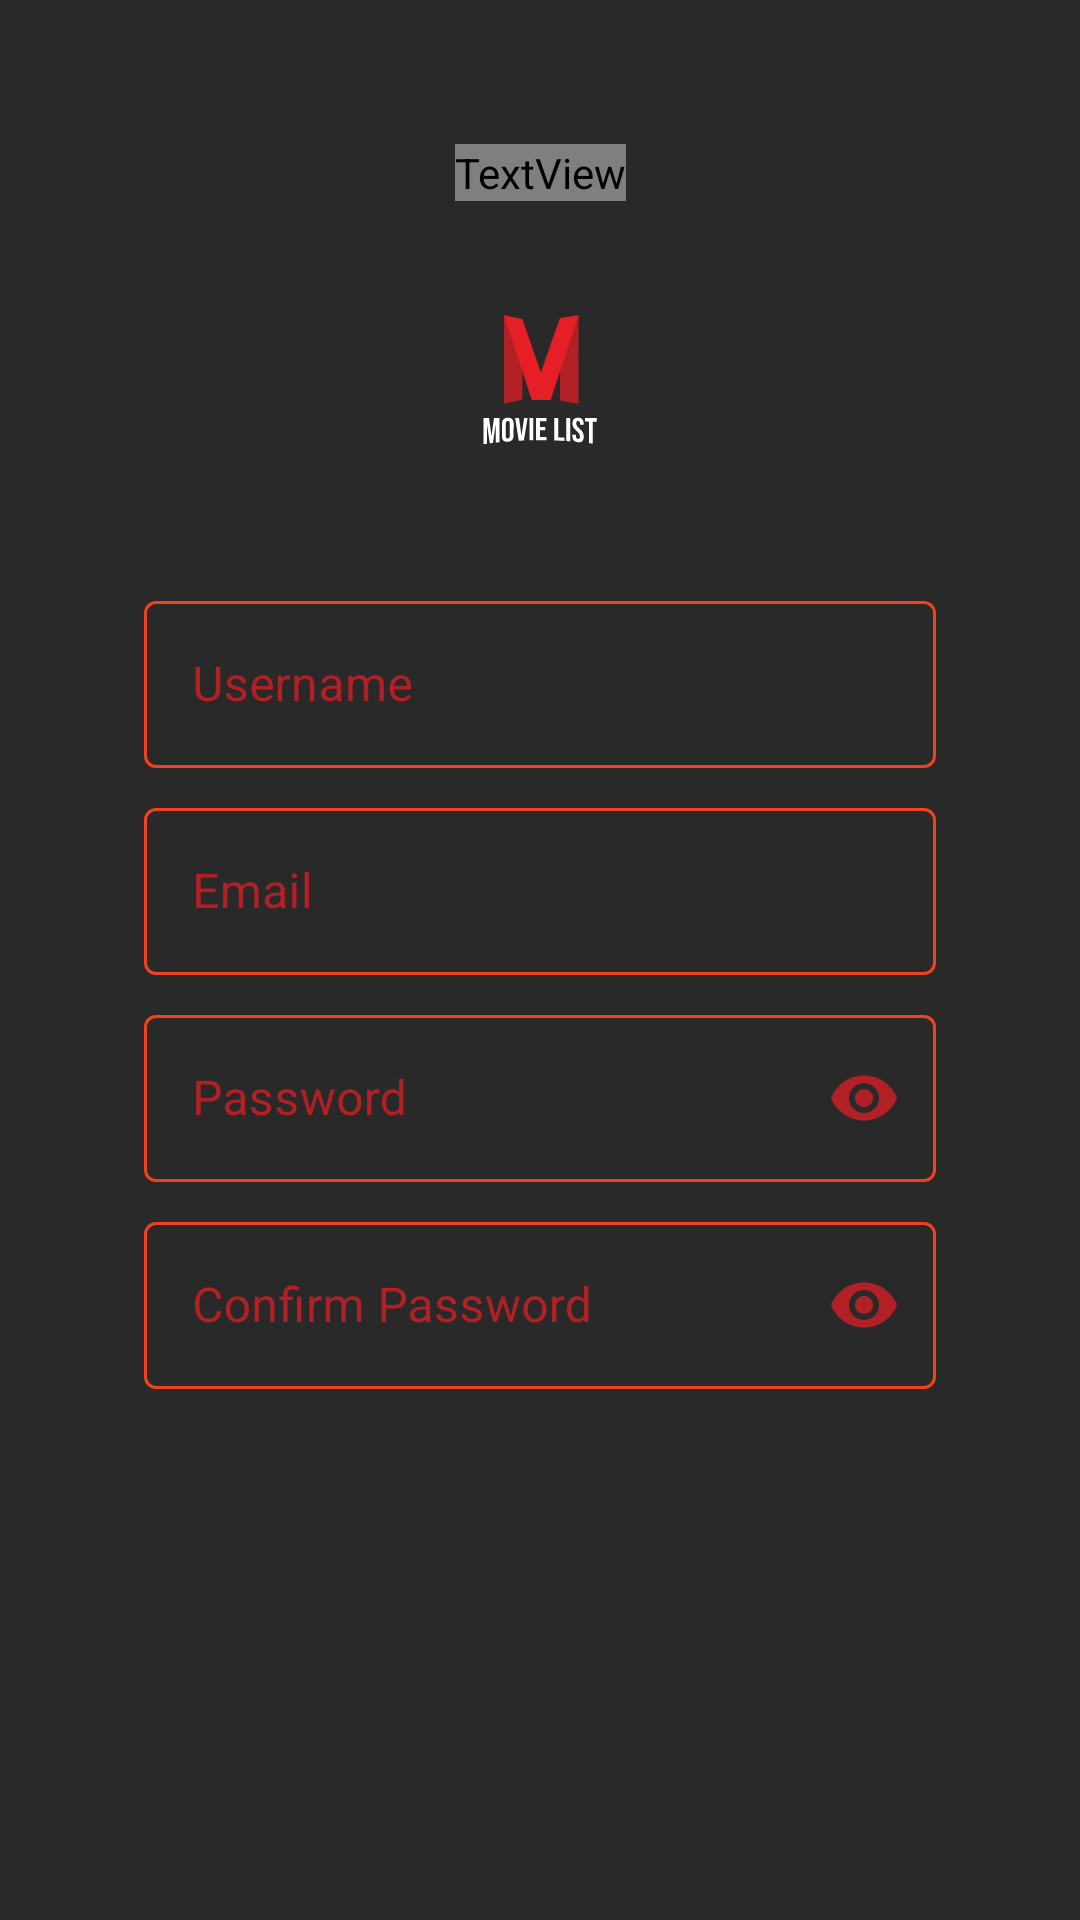

Layout XML and referenced resources for this Android screen:
<!-- AndroidManifest.xml: application theme Theme.ChallengeBinar5 -->
<!-- res/layout/fragment_register.xml -->
<?xml version="1.0" encoding="utf-8"?>
<androidx.constraintlayout.widget.ConstraintLayout xmlns:android="http://schemas.android.com/apk/res/android"
    xmlns:app="http://schemas.android.com/apk/res-auto"
    xmlns:tools="http://schemas.android.com/tools"
    android:layout_width="match_parent"
    android:layout_height="match_parent"
    android:background="@color/primary_2"
    android:padding="16dp"
    tools:context=".ui.RegisterFragment">

    <TextView
        android:id="@+id/textView"
        style="@style/TextTitle.Large"
        android:layout_width="wrap_content"
        android:layout_height="wrap_content"
        android:layout_marginTop="32dp"
        android:fontFamily="@font/cerapro"
        android:text="@string/register"
        app:layout_constraintEnd_toEndOf="parent"
        app:layout_constraintStart_toStartOf="parent"
        app:layout_constraintTop_toTopOf="parent" />

    <ImageView
        android:id="@+id/imageView"
        android:layout_width="wrap_content"
        android:layout_height="80dp"
        android:layout_marginTop="16dp"
        android:adjustViewBounds="true"
        android:scaleType="fitXY"
        app:layout_constraintEnd_toEndOf="@+id/textView"
        app:layout_constraintStart_toStartOf="@+id/textView"
        app:layout_constraintTop_toBottomOf="@+id/textView"
        app:srcCompat="@drawable/ic_movielist_square" />

    <com.google.android.material.textfield.TextInputLayout
        android:id="@+id/til_username"
        style="@style/TextInputLayoutPrimary"
        android:layout_width="match_parent"
        android:layout_height="wrap_content"
        android:layout_marginStart="32dp"
        android:layout_marginTop="32dp"
        android:layout_marginEnd="32dp"
        app:errorIconDrawable="@null"
        app:layout_constraintEnd_toEndOf="parent"
        app:layout_constraintStart_toStartOf="parent"
        app:layout_constraintTop_toBottomOf="@+id/imageView">

        <com.google.android.material.textfield.TextInputEditText
            android:id="@+id/edt_username"
            android:layout_width="match_parent"
            android:layout_height="wrap_content"
            android:hint="@string/username"
            android:singleLine="true"
            android:textColor="@color/white" />
    </com.google.android.material.textfield.TextInputLayout>

    <com.google.android.material.textfield.TextInputLayout
        android:id="@+id/til_email"
        style="@style/TextInputLayoutPrimary"
        android:layout_width="match_parent"
        android:layout_height="wrap_content"
        android:layout_marginStart="32dp"
        android:layout_marginTop="8dp"
        android:layout_marginEnd="32dp"
        app:errorIconDrawable="@null"

        app:layout_constraintEnd_toEndOf="parent"
        app:layout_constraintStart_toStartOf="parent"
        app:layout_constraintTop_toBottomOf="@+id/til_username">

        <com.google.android.material.textfield.TextInputEditText
            android:id="@+id/edt_email"
            android:layout_width="match_parent"
            android:layout_height="wrap_content"
            android:hint="@string/email"
            android:singleLine="true"
            android:textColor="@color/white" />
    </com.google.android.material.textfield.TextInputLayout>

    <com.google.android.material.textfield.TextInputLayout
        android:id="@+id/til_password"
        style="@style/TextInputLayoutPrimary"
        android:layout_width="match_parent"
        android:layout_height="wrap_content"
        android:layout_marginStart="32dp"
        android:layout_marginTop="8dp"
        android:layout_marginEnd="32dp"
        app:errorIconDrawable="@null"
        app:layout_constraintEnd_toEndOf="parent"
        app:layout_constraintStart_toStartOf="parent"
        app:layout_constraintTop_toBottomOf="@id/til_email"
        app:passwordToggleEnabled="true">

        <com.google.android.material.textfield.TextInputEditText
            android:id="@+id/edt_password"
            android:layout_width="match_parent"
            android:layout_height="wrap_content"
            android:hint="@string/password"
            android:inputType="textPassword"
            android:textColor="@color/white" />
    </com.google.android.material.textfield.TextInputLayout>

    <com.google.android.material.textfield.TextInputLayout
        android:id="@+id/til_confirm_password"
        style="@style/TextInputLayoutPrimary"
        android:layout_width="match_parent"
        android:layout_height="wrap_content"
        android:layout_marginStart="32dp"
        android:layout_marginTop="8dp"
        android:layout_marginEnd="32dp"
        app:errorIconDrawable="@null"
        app:layout_constraintEnd_toEndOf="parent"
        app:layout_constraintStart_toStartOf="parent"
        app:layout_constraintTop_toBottomOf="@id/til_password"
        app:passwordToggleEnabled="true">

        <com.google.android.material.textfield.TextInputEditText
            android:id="@+id/edt_confirm_password"
            android:layout_width="match_parent"
            android:layout_height="wrap_content"
            android:hint="@string/confirm_password"
            android:inputType="textPassword"
            android:textColor="@color/white" />
    </com.google.android.material.textfield.TextInputLayout>

    <Button
        android:id="@+id/btn_register"
        style="@style/ButtonPrimary"
        android:layout_width="0dp"
        android:layout_height="wrap_content"
        android:layout_marginTop="32dp"
        android:text="@string/register"
        android:textAllCaps="false"
        android:textAppearance="@style/TextAppearance.MaterialComponents.Button"
        app:layout_constraintEnd_toEndOf="@+id/til_email"
        app:layout_constraintStart_toStartOf="@+id/til_email"
        app:layout_constraintTop_toBottomOf="@id/til_confirm_password" />

</androidx.constraintlayout.widget.ConstraintLayout>
<!-- resources referenced by this layout -->
<resources>
  <color name="primary_2">#292929</color>
  <color name="white">#FFFFFFFF</color>
  <!-- drawable ic_movielist_square: vector/xml drawable (drawable-v24, 4657 chars, omitted) -->
  <string name="confirm_password">Confirm Password</string>
  <string name="email">Email</string>
  <string name="password">Password</string>
  <string name="register">Register</string>
  <string name="username">Username</string>
  <style name="ButtonPrimary" parent="Widget.MaterialComponents.Button.UnelevatedButton">
          <item name="android:textColor">@color/primary_2</item>
          <item name="fontFamily">@font/cerapro_bold</item>
          <item name="android:textSize">20sp</item>
          <item name="android:padding">12dp</item>
      </style>
  <style name="TextInputLayoutPrimary" parent="Widget.MaterialComponents.TextInputLayout.OutlinedBox">
          <item name="boxStrokeColor">@color/secondary</item>
          <item name="android:textColorHint">@color/secondary</item>
          <item name="passwordToggleTint">@color/secondary</item>
      </style>
  <style name="TextTitle.Large">
          <item name="android:textSize">24sp</item>
      </style>
  <style name="Theme.ChallengeBinar5" parent="Theme.MaterialComponents.Light.NoActionBar">
          
          <item name="colorPrimary">@color/primary</item>
          <item name="colorPrimaryVariant">@color/primary_dark</item>
          <item name="colorOnPrimary">@color/white</item>
          
          <item name="colorSecondary">@color/secondary</item>
          <item name="colorSecondaryVariant">@color/secondary_dark</item>
          <item name="colorOnSecondary">@color/black</item>
          
          <item name="android:statusBarColor" tools:targetApi="l">?attr/colorPrimaryVariant</item>
          <item name="fontFamily">@font/cerapro</item>
      </style>
  <color name="secondary">#b12025</color>
  <color name="primary">#e61e25</color>
  <color name="primary_dark">#00000a</color>
  <color name="secondary_dark">#121b59</color>
  <color name="black">#FF000000</color>
</resources>
